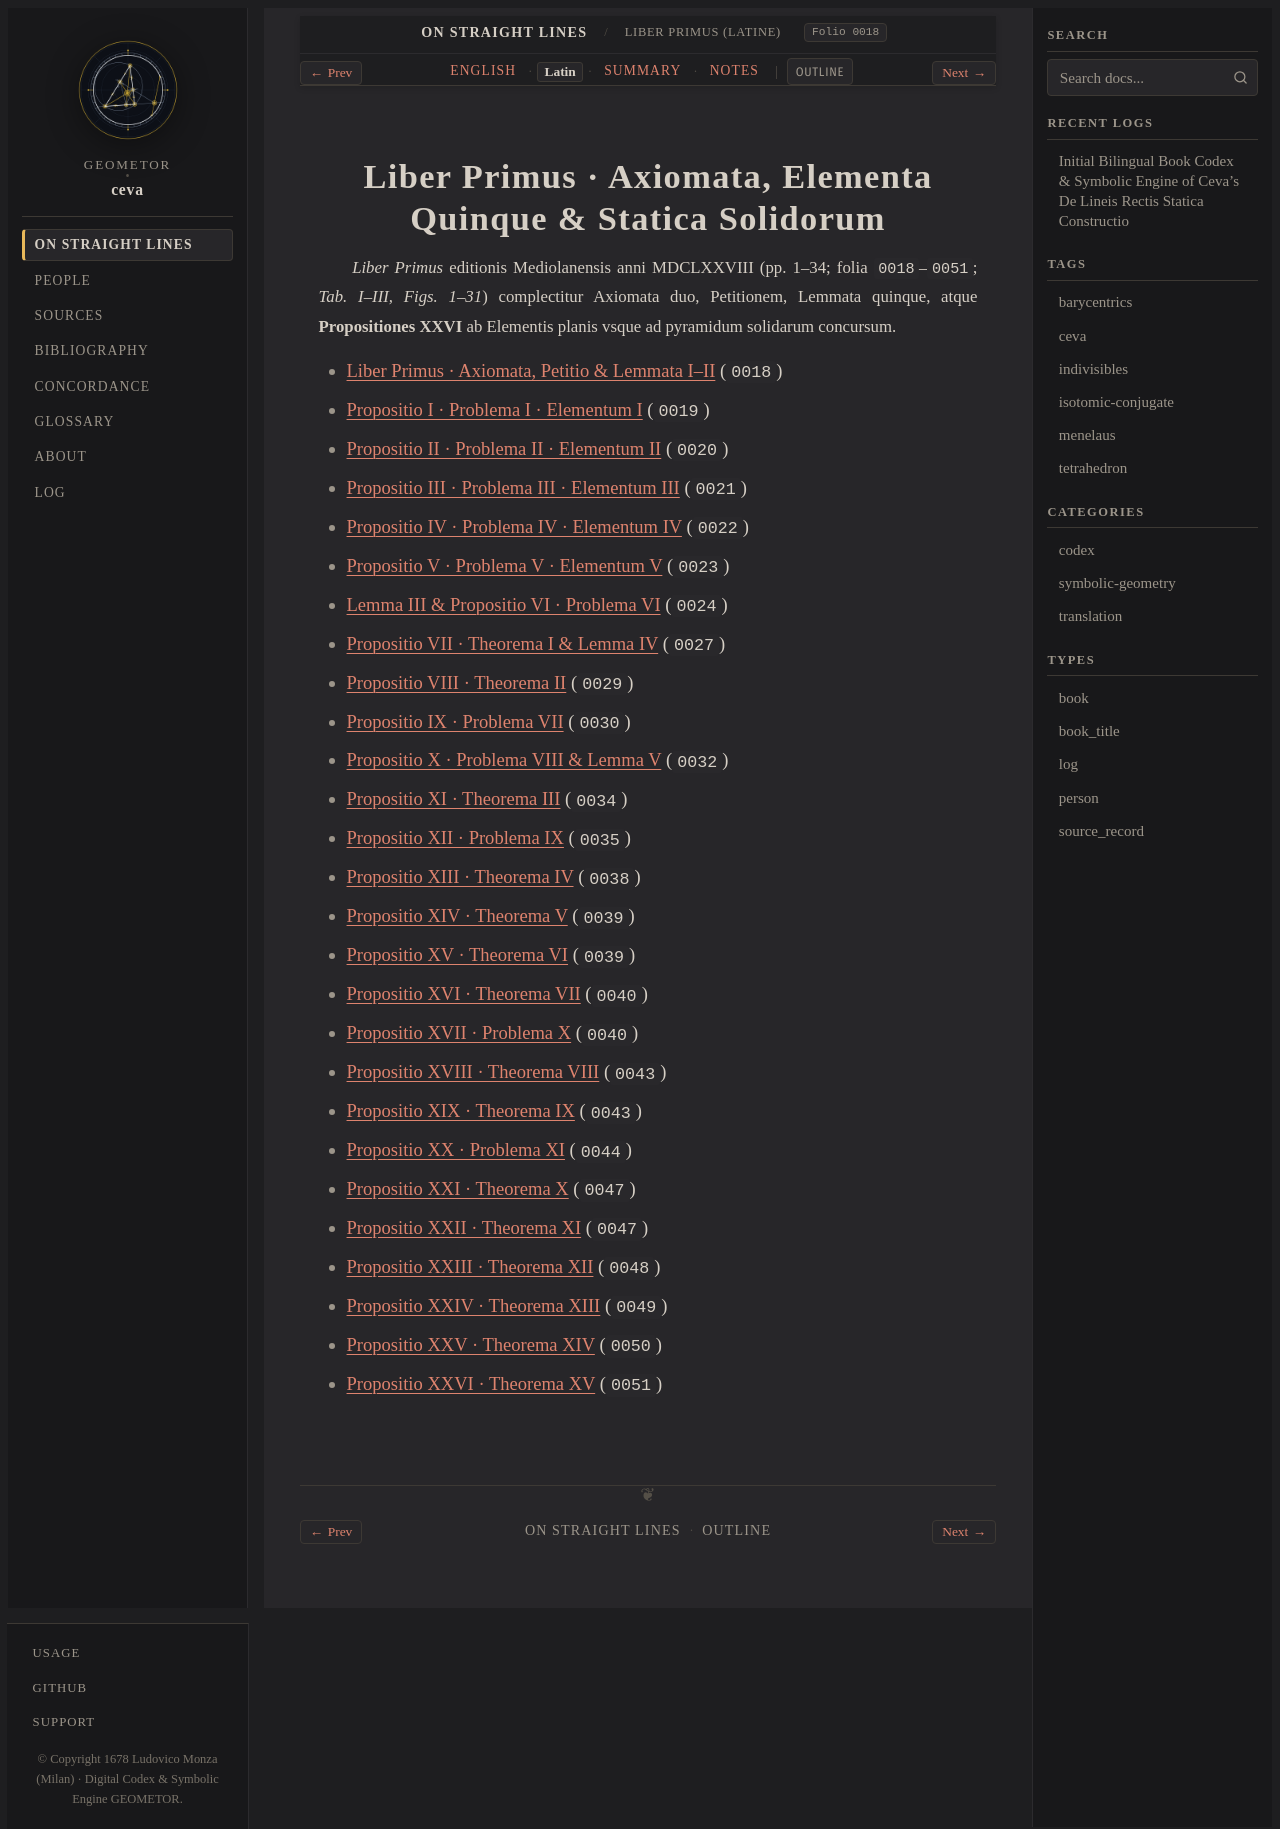

repository: geometor/ceva · page: de_lineis_rectis/liber_primus/la.html · generator: sphinx

:layout: book
:order: 2
:canonical_id: liber_primus
:breadcrumb_title: Liber Primus (Latine)
:folio: 0018
:tracks: English: index | Latin: la | Summary: summary | Notes: notes

.. _unit-2-liber-primus-ceva-menelaus-la:
.. _liber-primus-la:

Liber Primus · Axiomata, Elementa Quinque & Statica Solidorum
=============================================================

.. folio:: 0018
   :page: p. 1

.. rst-class:: latin-source

*Liber Primus* editionis Mediolanensis anni MDCLXXVIII (pp. 1–34; folia ``0018``–``0051``; `Tab. I–III, Figs. 1–31`) complectitur Axiomata duo, Petitionem, Lemmata quinque, atque **Propositiones XXVI** ab Elementis planis vsque ad pyramidum solidarum concursum.

* :ref:`Liber Primus · Axiomata, Petitio & Lemmata I–II <liber-primus-axiomata-lemmata-la>` (``0018``)
* :ref:`Propositio I · Problema I · Elementum I <liber-primus-prop-01-la>` (``0019``)
* :ref:`Propositio II · Problema II · Elementum II <liber-primus-prop-02-la>` (``0020``)
* :ref:`Propositio III · Problema III · Elementum III <liber-primus-prop-03-la>` (``0021``)
* :ref:`Propositio IV · Problema IV · Elementum IV <liber-primus-prop-04-la>` (``0022``)
* :ref:`Propositio V · Problema V · Elementum V <liber-primus-prop-05-la>` (``0023``)
* :ref:`Lemma III & Propositio VI · Problema VI <liber-primus-prop-06-la>` (``0024``)
* :ref:`Propositio VII · Theorema I & Lemma IV <liber-primus-prop-07-la>` (``0027``)
* :ref:`Propositio VIII · Theorema II <liber-primus-prop-08-la>` (``0029``)
* :ref:`Propositio IX · Problema VII <liber-primus-prop-09-la>` (``0030``)
* :ref:`Propositio X · Problema VIII & Lemma V <liber-primus-prop-10-la>` (``0032``)
* :ref:`Propositio XI · Theorema III <liber-primus-prop-11-la>` (``0034``)
* :ref:`Propositio XII · Problema IX <liber-primus-prop-12-la>` (``0035``)
* :ref:`Propositio XIII · Theorema IV <liber-primus-prop-13-la>` (``0038``)
* :ref:`Propositio XIV · Theorema V <liber-primus-prop-14-la>` (``0039``)
* :ref:`Propositio XV · Theorema VI <liber-primus-prop-15-la>` (``0039``)
* :ref:`Propositio XVI · Theorema VII <liber-primus-prop-16-la>` (``0040``)
* :ref:`Propositio XVII · Problema X <liber-primus-prop-17-la>` (``0040``)
* :ref:`Propositio XVIII · Theorema VIII <liber-primus-prop-18-la>` (``0043``)
* :ref:`Propositio XIX · Theorema IX <liber-primus-prop-19-la>` (``0043``)
* :ref:`Propositio XX · Problema XI <liber-primus-prop-20-la>` (``0044``)
* :ref:`Propositio XXI · Theorema X <liber-primus-prop-21-la>` (``0047``)
* :ref:`Propositio XXII · Theorema XI <liber-primus-prop-22-la>` (``0047``)
* :ref:`Propositio XXIII · Theorema XII <liber-primus-prop-23-la>` (``0048``)
* :ref:`Propositio XXIV · Theorema XIII <liber-primus-prop-24-la>` (``0049``)
* :ref:`Propositio XXV · Theorema XIV <liber-primus-prop-25-la>` (``0050``)
* :ref:`Propositio XXVI · Theorema XV <liber-primus-prop-26-la>` (``0051``)
